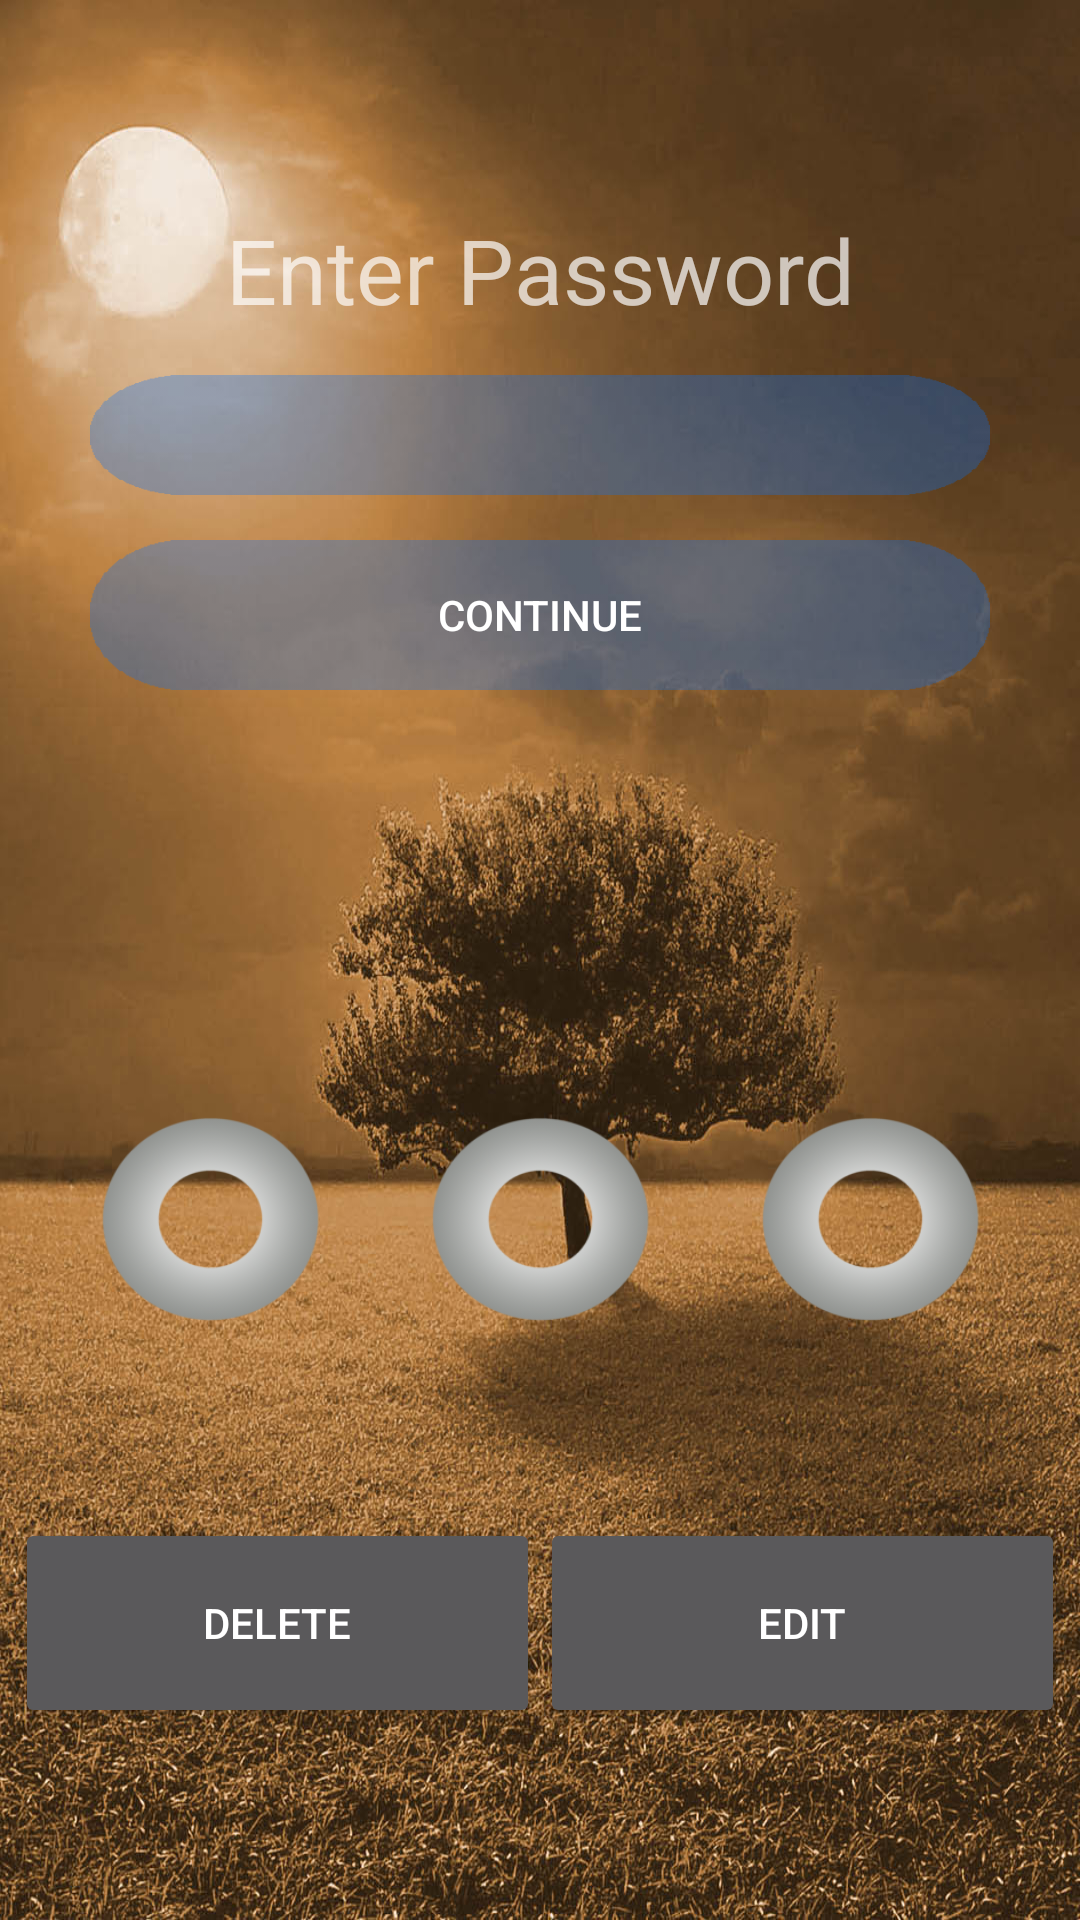

Layout XML and referenced resources for this Android screen:
<!-- AndroidManifest.xml: application theme Theme.AppCompat.NoActionBar -->
<!-- res/layout/settings_layout.xml -->
<?xml version="1.0" encoding="utf-8"?>
<LinearLayout
    xmlns:android="http://schemas.android.com/apk/res/android"
    android:layout_width="match_parent"
    android:layout_height="match_parent"
    android:orientation="vertical"
    android:gravity="center_vertical"
    android:layout_gravity="center_vertical"
    android:background="@drawable/back3">
    <LinearLayout
        android:layout_width="match_parent"
        android:layout_height="200dp"
        android:gravity="center"
        android:layout_gravity="center_vertical"
        android:orientation="vertical"
        android:id="@+id/settings_upper_layout"
        android:layout_marginBottom="40dp">
        <TextView
            android:layout_width="300dp"
            android:layout_height="wrap_content"
            android:gravity="center"
            android:textSize="30dp"
            android:text="Enter Password"
            android:id="@+id/settings_pass_head"
            />
        <EditText
            android:layout_width="300dp"
            android:layout_height="40dp"
            android:layout_marginTop="15dp"
            android:password="true"
            android:gravity="center"
            android:background="@drawable/button"
            android:id="@+id/settings_pass_text"/>
        <Button
            android:layout_width="300dp"
            android:layout_height="50dp"
            android:layout_marginTop="15dp"
            android:background="@drawable/button"
            android:text="Continue"
            android:id="@+id/settings_pass_continue"/>

    </LinearLayout>
    <LinearLayout
        android:layout_width="match_parent"
        android:layout_height="300dp"
        android:weightSum="3"
        android:visibility="visible"
        android:gravity="center"
        android:orientation="vertical"
        android:id="@+id/settings_lower_layout">
        <TextView
            android:layout_width="350dp"
            android:layout_height="50dp"
            android:gravity="center"
            android:textSize="20dp"
            android:layout_marginTop="15dp"
            android:id="@+id/settings_selected_pass_text"/>
        <LinearLayout
            android:layout_width="300dp"
            android:layout_height="75dp"
            android:orientation="horizontal"
            android:weightSum="3">
            <ImageButton
                android:layout_width="0dp"
                android:layout_height="wrap_content"
                android:layout_weight="1"
                android:background="@drawable/no"
                android:id="@+id/settings_img_pass1"/>
            <ImageButton
                android:layout_width="0dp"
                android:layout_height="wrap_content"
                android:layout_weight="1"
                android:background="@drawable/no"
                android:layout_marginLeft="30dp"
                android:id="@+id/settings_img_pass2"/>
            <ImageButton
                android:layout_width="0dp"
                android:layout_height="wrap_content"
                android:layout_weight="1"
                android:layout_marginLeft="30dp"
                android:background="@drawable/no"
                android:id="@+id/settings_img_pass3"/>

        </LinearLayout>
        <TextView
            android:layout_width="350dp"
            android:layout_height="wrap_content"
            android:gravity="center"
            android:textSize="20dp"
            android:layout_marginTop="15dp"
            android:id="@+id/settings_to_change_pass_text"/>
        <LinearLayout
            android:layout_width="350dp"
            android:layout_height="70dp"
            android:layout_marginTop="20dp"
            android:orientation="horizontal"
            android:weightSum="2">
            <Button
                android:layout_width="0dp"
                android:layout_height="match_parent"
                android:layout_weight="1"
                android:id="@+id/settings_delete_add"
                android:text="Delete"/>
            <Button
                android:layout_width="0dp"
                android:layout_height="match_parent"
                android:layout_weight="1"
                android:id="@+id/settings_edit"
                android:text="Edit"/>


        </LinearLayout>
    </LinearLayout>

</LinearLayout>
<!-- resources referenced by this layout -->
<resources>
  <!-- drawable back3: jpg bitmap (drawable-v24, 281198 bytes) -->
  <!-- drawable button: png bitmap (drawable-v24, 3848 bytes) -->
  <!-- drawable no: png bitmap (drawable-v24, 15857 bytes) -->
</resources>
